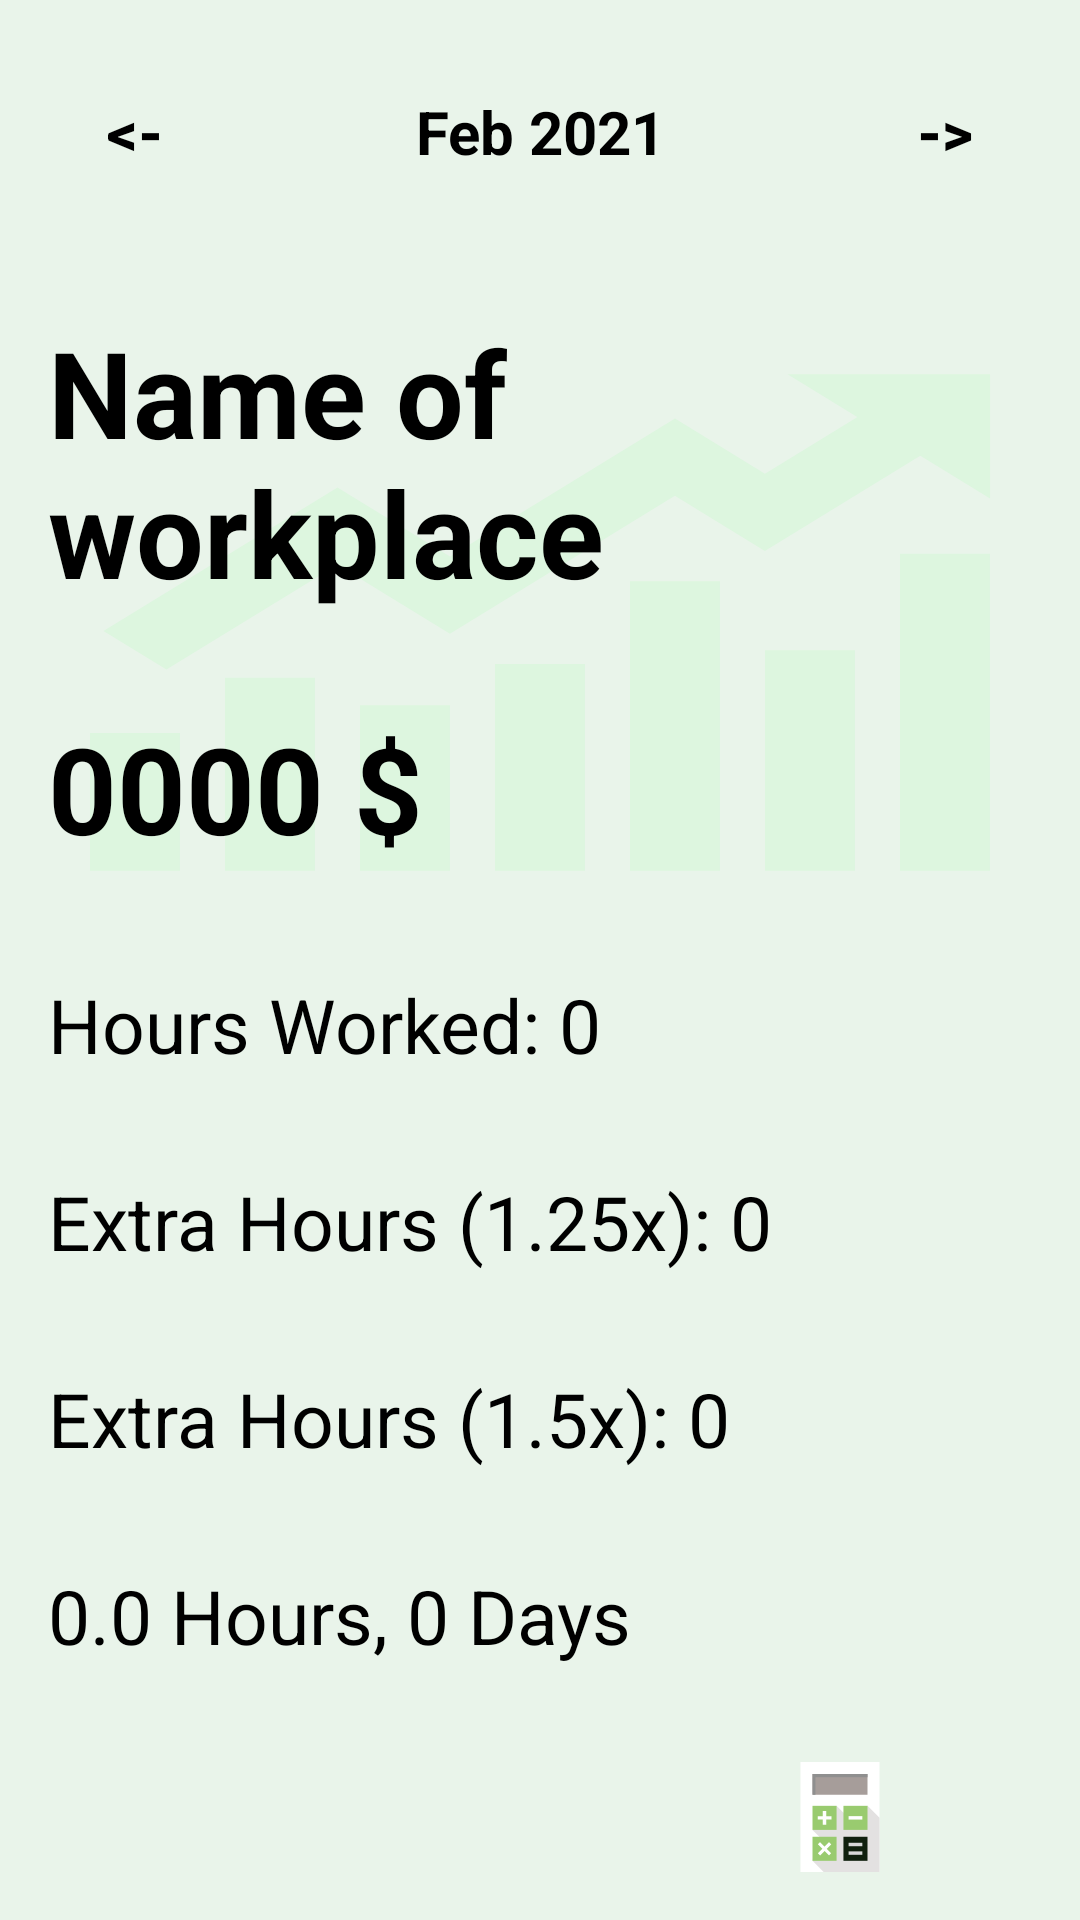

Reconstruct the res/layout file that produces this screen, plus the resources it refers to.
<!-- AndroidManifest.xml: application theme Theme.FollowYourShifts -->
<!-- res/layout/view_income_board.xml -->
<LinearLayout xmlns:android="http://schemas.android.com/apk/res/android"
    android:layout_width="match_parent"
    android:layout_height="match_parent"
    android:orientation="vertical"
    android:background="@color/green">

    <LinearLayout
        android:layout_width="match_parent"
        android:layout_height="wrap_content"
        android:layout_marginBottom="20dp"
        android:layout_marginTop="20dp"
        android:background="@color/green"
        android:layout_below="@id/hours_days_text_view"
        >

        
        <Button
            android:id="@+id/VI_previous_month_button"
            android:layout_width="0dp"
            android:layout_height="wrap_content"
            android:layout_weight="1"
            android:text="@string/back"
            android:textColor="@android:color/black"
            android:background="@null"
            android:textStyle="bold"
            android:textSize="20sp"/>

        
        <TextView
            android:id="@+id/VI_month_and_year"
            android:layout_width="0dp"
            android:layout_weight="2"
            android:layout_height="wrap_content"
            android:text="Feb 2021"
            android:textSize="20sp"
            android:textAlignment="center"
            android:textColor="@android:color/black"
            android:textStyle="bold"/>

        
        <Button
            android:id="@+id/VI_next_month_button"
            android:layout_width="0dp"
            android:layout_height="wrap_content"
            android:layout_weight="1"
            android:text="@string/forward"
            android:textColor="@android:color/black"
            android:background="@null"
            android:textStyle="bold"
            android:textSize="20sp"/>

    </LinearLayout>
    <RelativeLayout
        android:id="@+id/VI_top_section"
        android:layout_width="match_parent"
        android:layout_height="0dp"
        android:layout_weight="40"
        android:background="@drawable/bullish_svgrepo_com_35"
        android:backgroundTint="@color/strong_green2"
        android:backgroundTintMode="src_atop">

        
        <TextView
            android:id="@+id/work_place_name_textView"
            android:layout_width="match_parent"
            android:layout_height="wrap_content"
            android:layout_alignParentTop="true"
            android:text="Name of workplace"
            android:textColor="@android:color/black"
            android:textStyle="bold"
            android:textSize="40sp"
            android:padding="16dp" />

        
        <TextView
            android:id="@+id/salary_text_view"
            android:layout_width="match_parent"
            android:layout_height="wrap_content"
            android:layout_below="@id/work_place_name_textView"
            android:text="0000 $"
            android:textColor="@android:color/black"
            android:textStyle="bold"
            android:textSize="40sp"
            android:padding="16dp" />
    </RelativeLayout>

    <RelativeLayout
        android:id="@+id/VI_shift_details"
        android:layout_width="match_parent"
        android:layout_height="0dp"
        android:layout_weight="60"
        android:background="@color/green"
        >

        <TextView
            android:id="@+id/hours_worked_text_view"
            android:layout_width="match_parent"
            android:layout_height="wrap_content"
            android:layout_alignParentTop="true"
            android:text="Hours Worked: 0"
            android:textColor="@color/black"
            android:textSize="25sp"
            android:padding="16dp" />

        <TextView
            android:id="@+id/extra_hours_125_text_view"
            android:layout_width="match_parent"
            android:layout_height="wrap_content"
            android:layout_below="@id/hours_worked_text_view"
            android:text="Extra Hours (1.25x): 0"
            android:textColor="@color/black"
            android:textSize="25sp"
            android:padding="16dp" />

        <TextView
            android:id="@+id/extra_hours_150_text_view"
            android:layout_width="match_parent"
            android:layout_height="wrap_content"
            android:layout_below="@id/extra_hours_125_text_view"
            android:text="Extra Hours (1.5x): 0"
            android:textColor="@color/black"
            android:textSize="25sp"
            android:padding="16dp" />
        <TextView
            android:id="@+id/hours_days_text_view"
            android:layout_width="match_parent"
            android:layout_height="wrap_content"
            android:layout_below="@id/extra_hours_150_text_view"
            android:text="0.0 Hours, 0 Days"
            android:textColor="@color/black"
            android:textSize="25sp"
            android:padding="16dp" />

        <ImageView
            android:layout_width="wrap_content"
            android:layout_height="wrap_content"
            android:layout_below="@id/hours_days_text_view"
            android:src="@drawable/calculator_part_2_svgrepo_com"
            android:padding="16dp"
            android:layout_marginLeft="200dp"/>

    </RelativeLayout>

</LinearLayout>
<!-- resources referenced by this layout -->
<resources>
  <color name="black">#FF000000</color>
  <color name="green">#E9F4EA</color>
  <color name="strong_green2">#C5F9CA</color>
  <!-- drawable bullish_svgrepo_com_35 (drawable) -->
  <vector android:alpha="0.35" android:height="800dp"
      android:viewportHeight="1024" android:viewportWidth="1024"
      android:width="800dp" xmlns:android="http://schemas.android.com/apk/res/android">
      <path android:fillColor="#4CAF50" android:pathData="M853.3,448h85.3v490.7h-85.3zM725.3,597.3h85.3v341.3h-85.3zM597.3,490.7h85.3v448h-85.3zM469.3,618.7h85.3v320h-85.3zM341.3,682.7h85.3v256h-85.3zM213.3,640h85.3v298.7h-85.3zM85.3,725.3h85.3v213.3H85.3z"/>
      <path android:fillColor="#388E3C" android:pathData="M855.5,194.1L725.3,324.3l-85.3,-85.3 -213.3,213.3 -106.7,-106.7L98.1,567.5l59.7,59.7 162.1,-162.1 106.7,106.7 213.3,-213.3 85.3,85.3 189.9,-189.9z"/>
      <path android:fillColor="#388E3C" android:pathData="M938.7,170.7h-192l192,192z"/>
  </vector>
  <!-- drawable calculator_part_2_svgrepo_com (drawable) -->
  <vector xmlns:android="http://schemas.android.com/apk/res/android"
      android:width="512dp"
      android:height="512dp"
      android:viewportWidth="512"
      android:viewportHeight="512">
    <path
        android:pathData="M72.01,0h367.95v511.97h-367.95z"
        android:fillColor="#FFFFFF"/>
    <path
        android:pathData="M439.99,260.01l0,251.99l-259.99,0l-52,-52.01l32,-111.99l-32,-32l111.99,-112l32,32l112,-32z"
        android:fillColor="#E3E1E1"/>
    <path
        android:pathData="M128.02,347.98h112v112h-112z"
        android:fillColor="#99CB6F"/>
    <path
        android:pathData="M128.02,55.99h256v96h-256z"
        android:fillColor="#A69D9A"/>
    <path
        android:pathData="M141.69,71.32l242.33,0l0,-15.32l-256,0l0,96l13.67,0z"
        android:fillColor="#8F8F8F"/>
    <path
        android:pathData="M272.02,203.99h112v112h-112z"
        android:fillColor="#99CB6F"/>
    <path
        android:pathData="M128.02,203.99h112v112h-112z"
        android:fillColor="#99CB6F"/>
    <path
        android:pathData="M272.02,347.98h112v112h-112z"
        android:fillColor="#10200E"/>
    <path
        android:pathData="M296.02,251.99h63.99v16h-63.99z"
        android:fillColor="#FFFFFF"/>
    <path
        android:pathData="M216.03,251.99l-24,0l0,-24l-16.01,0l0,24l-24,0l0,16l24,0l0,24l16.01,0l0,-24l24,0z"
        android:fillColor="#FFFFFF"/>
    <path
        android:pathData="M214.97,424.6l-20.63,-20.62l20.63,-20.63l-10.31,-10.31l-20.63,20.63l-20.64,-20.63l-10.31,10.31l20.63,20.63l-20.63,20.62l10.31,10.33l20.64,-20.64l20.63,20.64z"
        android:fillColor="#FFFFFF"/>
    <path
        android:pathData="M296.02,375.99h63.99v16h-63.99z"
        android:fillColor="#D7D7D8"/>
    <path
        android:pathData="M296.02,415.98h63.99v16h-63.99z"
        android:fillColor="#D7D7D8"/>
  </vector>
  <string name="back">&lt;-</string>
  <string name="forward">-&gt;</string>
  <style name="Theme.FollowYourShifts" parent="Theme.MaterialComponents.Light.NoActionBar">
          
          
          <item name="colorPrimary">@color/light_green</item>
          
      </style>
  <color name="light_green">#D7FFDB</color>
</resources>
